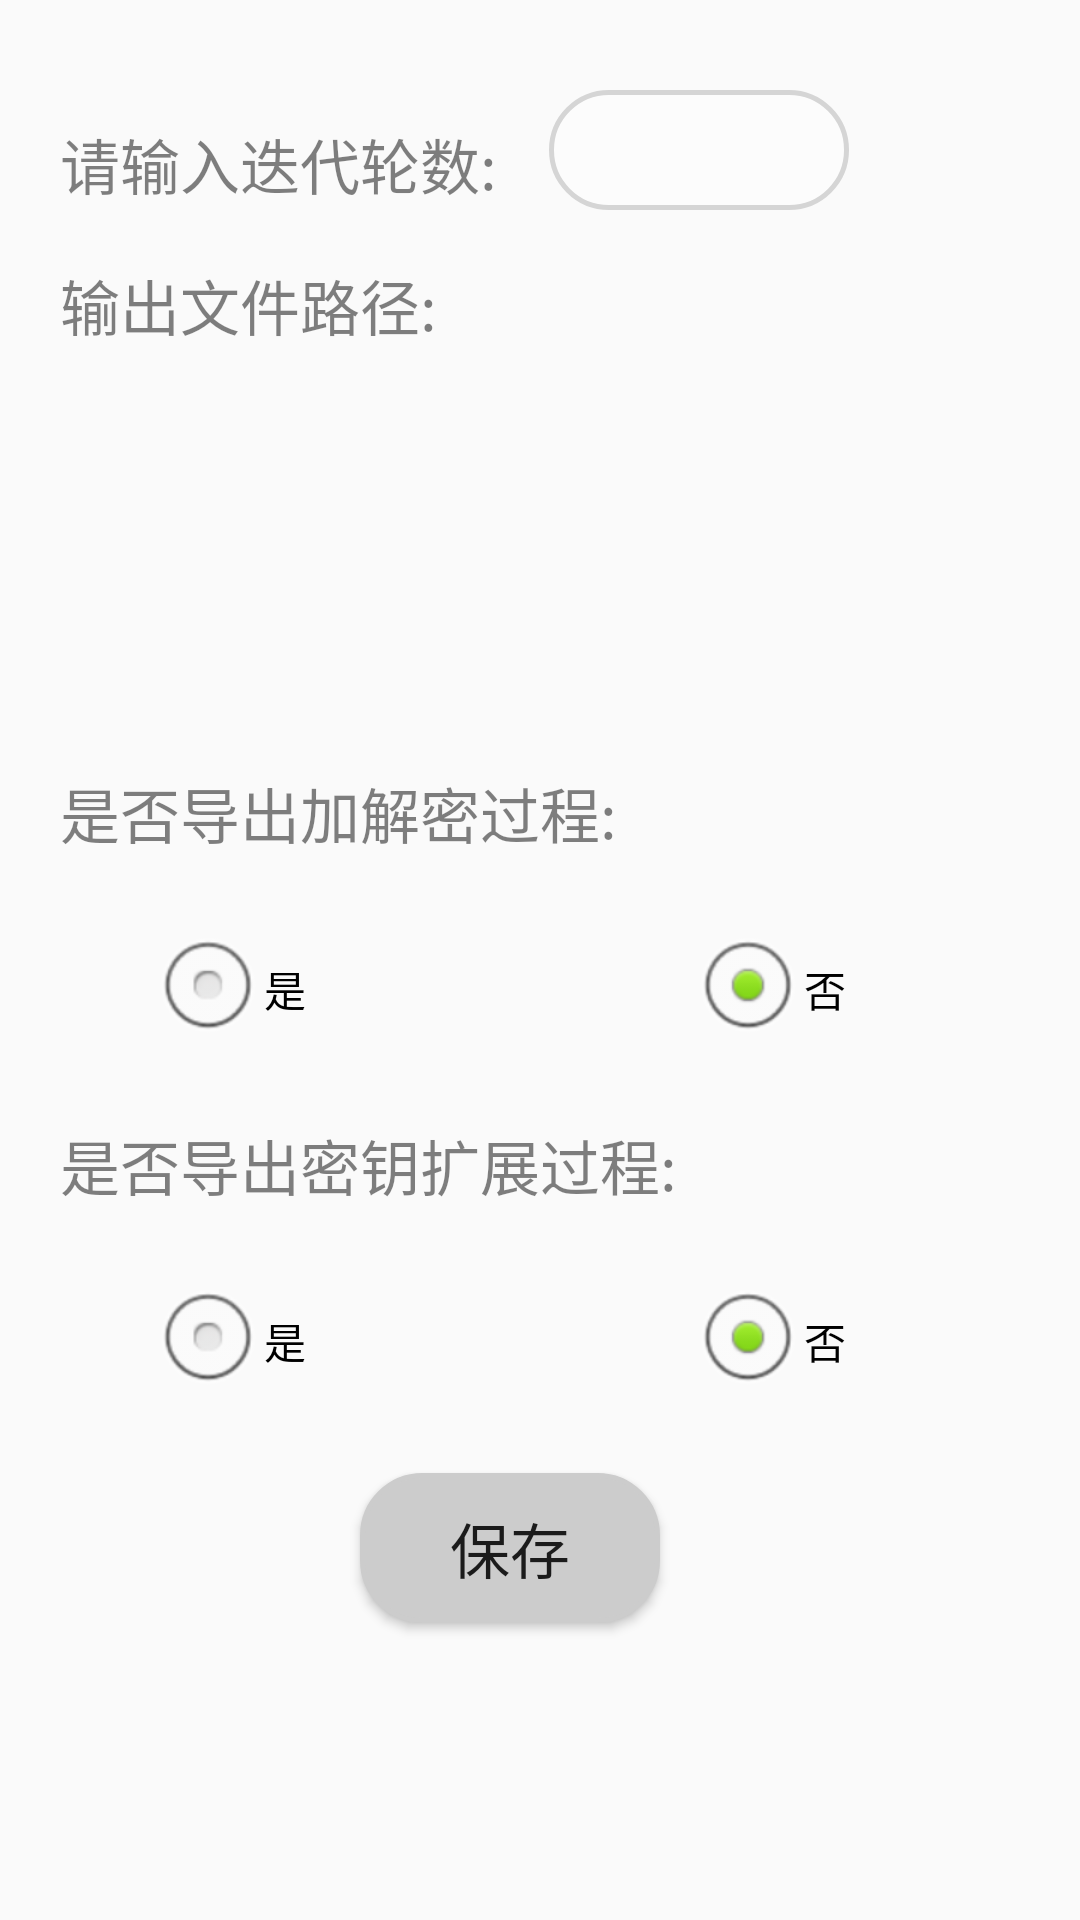

Write the Android layout XML for this screen, with the resource values it uses.
<!-- AndroidManifest.xml: application theme AppTheme -->
<!-- res/layout/setting_main.xml -->
<?xml version="1.0" encoding="utf-8"?>
<android.support.constraint.ConstraintLayout
              xmlns:android="http://schemas.android.com/apk/res/android"
              xmlns:app="http://schemas.android.com/apk/res-auto"
              xmlns:tools="http://schemas.android.com/tools"
              android:layout_width="match_parent"
              android:layout_height="match_parent"
              android:orientation="vertical"
              tools:context=".Activity.SettingActivity">
    <TextView
            android:id="@+id/inputraw"
            android:layout_width="163dp"
            android:layout_height="27dp"
            android:alpha="0.5"
            android:text="@string/inputraw"
            android:textSize="20sp"
            app:layout_constraintTop_toTopOf="parent"
            app:layout_constraintLeft_toLeftOf="parent"
            android:layout_marginTop="40dp"
            android:layout_marginLeft="20dp"
            tools:ignore="RtlHardcoded"
            android:textAlignment="viewStart"
            android:textColor="@android:color/background_dark"/>

    <EditText
            android:id="@+id/rounds"
            android:layout_width="100dp"
            android:layout_height="40dp"
            android:gravity="top"
            android:background="@drawable/view_bg"
            android:alpha="0.5"
            android:textSize="20sp"
            app:layout_constraintLeft_toRightOf="@id/inputraw"
            app:layout_constraintTop_toTopOf="parent"
            android:layout_marginTop="30dp"
            android:inputType="number"
            tools:ignore="LabelFor"/>
    <TextView
            android:id="@+id/filepath"
            android:layout_width="323dp"
            android:layout_height="wrap_content"
            android:alpha="0.5"
            android:text="@string/filepath"
            app:layout_constraintLeft_toLeftOf="@id/inputraw"
            app:layout_constraintTop_toBottomOf="@id/inputraw"
            android:textSize="20sp"
            android:layout_marginTop="20dp"
            android:textColor="@android:color/background_dark"/>
    <TextView
            android:id="@+id/path"
            android:layout_width="323dp"
            android:layout_height="100dp"
            android:alpha="0.5"
            app:layout_constraintLeft_toLeftOf="parent"
            app:layout_constraintTop_toBottomOf="@id/filepath"
            android:textSize="20sp"
            android:layout_marginStart="20dp"
            android:layout_marginTop="20dp"/>

    <TextView
            android:id="@+id/message"
            android:layout_width="330dp"
            android:layout_height="wrap_content"
            android:alpha="0.5"
            android:text="@string/process"
            android:textColor="@android:color/background_dark"
            android:orientation="horizontal"
            app:layout_constraintLeft_toLeftOf="@id/path"
            app:layout_constraintRight_toRightOf="parent"
            app:layout_constraintTop_toBottomOf="@id/path"
            android:textSize="20sp"
            android:layout_marginTop="20dp"
            app:layout_constraintHorizontal_bias="0.0"/>

    <RadioGroup
            android:id="@+id/rgSex"
            app:layout_constraintTop_toBottomOf="@id/message"
            android:layout_marginTop="20dp"
            android:layout_weight="1"
            android:orientation="horizontal"
            android:layout_width="wrap_content"
            android:layout_height="wrap_content"
            tools:ignore="MissingConstraints" >

        <RadioButton
                android:id="@+id/radio1"
                android:layout_width="180dp"
                android:layout_height="wrap_content"
                android:button="@null"
                android:drawableStart="@android:drawable/btn_radio"
                android:layout_marginStart="50dp"
                android:text="@string/YES"/>
        <RadioButton
                android:id="@+id/radio2"
                android:layout_width="150dp"
                android:layout_height="wrap_content"
                android:button="@null"
                android:drawableStart="@android:drawable/btn_radio"
                android:checked="true"
                android:text="@string/NO"/>
    </RadioGroup>

    <TextView
            android:id="@+id/rawkey"
            android:layout_width="330dp"
            android:layout_height="wrap_content"
            android:alpha="0.5"
            android:text="@string/rawkey"
            android:textColor="@android:color/background_dark"
            android:orientation="horizontal"
            app:layout_constraintLeft_toLeftOf="@id/path"
            app:layout_constraintRight_toRightOf="parent"
            app:layout_constraintTop_toBottomOf="@id/rgSex"
            android:textSize="20sp"
            android:layout_marginTop="20dp"
            app:layout_constraintHorizontal_bias="0.0"/>
    <RadioGroup
            android:id="@+id/rg"
            android:layout_weight="1"
            android:orientation="horizontal"
            android:layout_width="wrap_content"
            app:layout_constraintTop_toBottomOf="@id/rawkey"
            android:layout_height="wrap_content"
            android:layout_marginTop="20dp"
            tools:ignore="MissingConstraints">

        <RadioButton
                android:id="@+id/radio3"
                android:layout_width="180dp"
                android:layout_height="wrap_content"
                android:button="@null"
                android:drawableStart="@android:drawable/btn_radio"
                android:layout_marginStart="50dp"
                android:text="@string/YES"/>
        <RadioButton
                android:id="@+id/radio4"
                android:layout_width="145dp"
                android:layout_height="wrap_content"
                android:button="@null"
                android:drawableStart="@android:drawable/btn_radio"
                android:checked="true"
                android:text="@string/NO"/>
    </RadioGroup>
    <Button
            android:id="@+id/save"
            android:layout_height="50dp"
            android:layout_width="100dp"
            android:background="@drawable/button_bg"
            android:text="@string/save"
            android:textSize="20sp"
            app:layout_constraintTop_toBottomOf="@id/rg"
            app:layout_constraintRight_toRightOf="parent"
            app:layout_constraintLeft_toLeftOf="parent"
            android:layout_marginEnd="20dp"
            android:layout_marginTop="20dp"/>
</android.support.constraint.ConstraintLayout>
<!-- resources referenced by this layout -->
<resources>
  <!-- drawable button_bg (drawable) -->
  <?xml version="1.0" encoding="utf-8"?>
  <shape xmlns:android="http://schemas.android.com/apk/res/android"
         android:shape="rectangle"> 
      <corners android:radius="20dip" /> 
      <padding
              android:left="10dp"
              android:top="10dp"
              android:right="10dp"
              android:bottom="10dp"
      /> 
      <stroke
              android:width="5px"
              android:color="#CCCCCC" /> 
      <solid android:color="#CCCCCC">
  
      </solid>
  </shape>
  <!-- drawable view_bg (drawable) -->
  <?xml version="1.0" encoding="utf-8"?>
  <shape xmlns:android="http://schemas.android.com/apk/res/android"
         android:shape="rectangle"> 
      <corners android:radius="20dip" /> 
      <padding
              android:left="10dp"
              android:top="10dp"
              android:right="10dp"
              android:bottom="10dp"
      /> 
      <stroke
              android:width="5px"
              android:color="#B0B0B0" /> 
      <solid android:color="#FFF">
  
      </solid>
  </shape>
  <string name="NO">否</string>
  <string name="YES">是</string>
  <string name="filepath">输出文件路径:</string>
  <string name="inputraw">请输入迭代轮数:</string>
  <string name="process">是否导出加解密过程:</string>
  <string name="rawkey">是否导出密钥扩展过程:</string>
  <string name="save">保存</string>
  <style name="AppTheme" parent="Base.Theme.AppCompat.Light.DarkActionBar">
      </style>
</resources>
